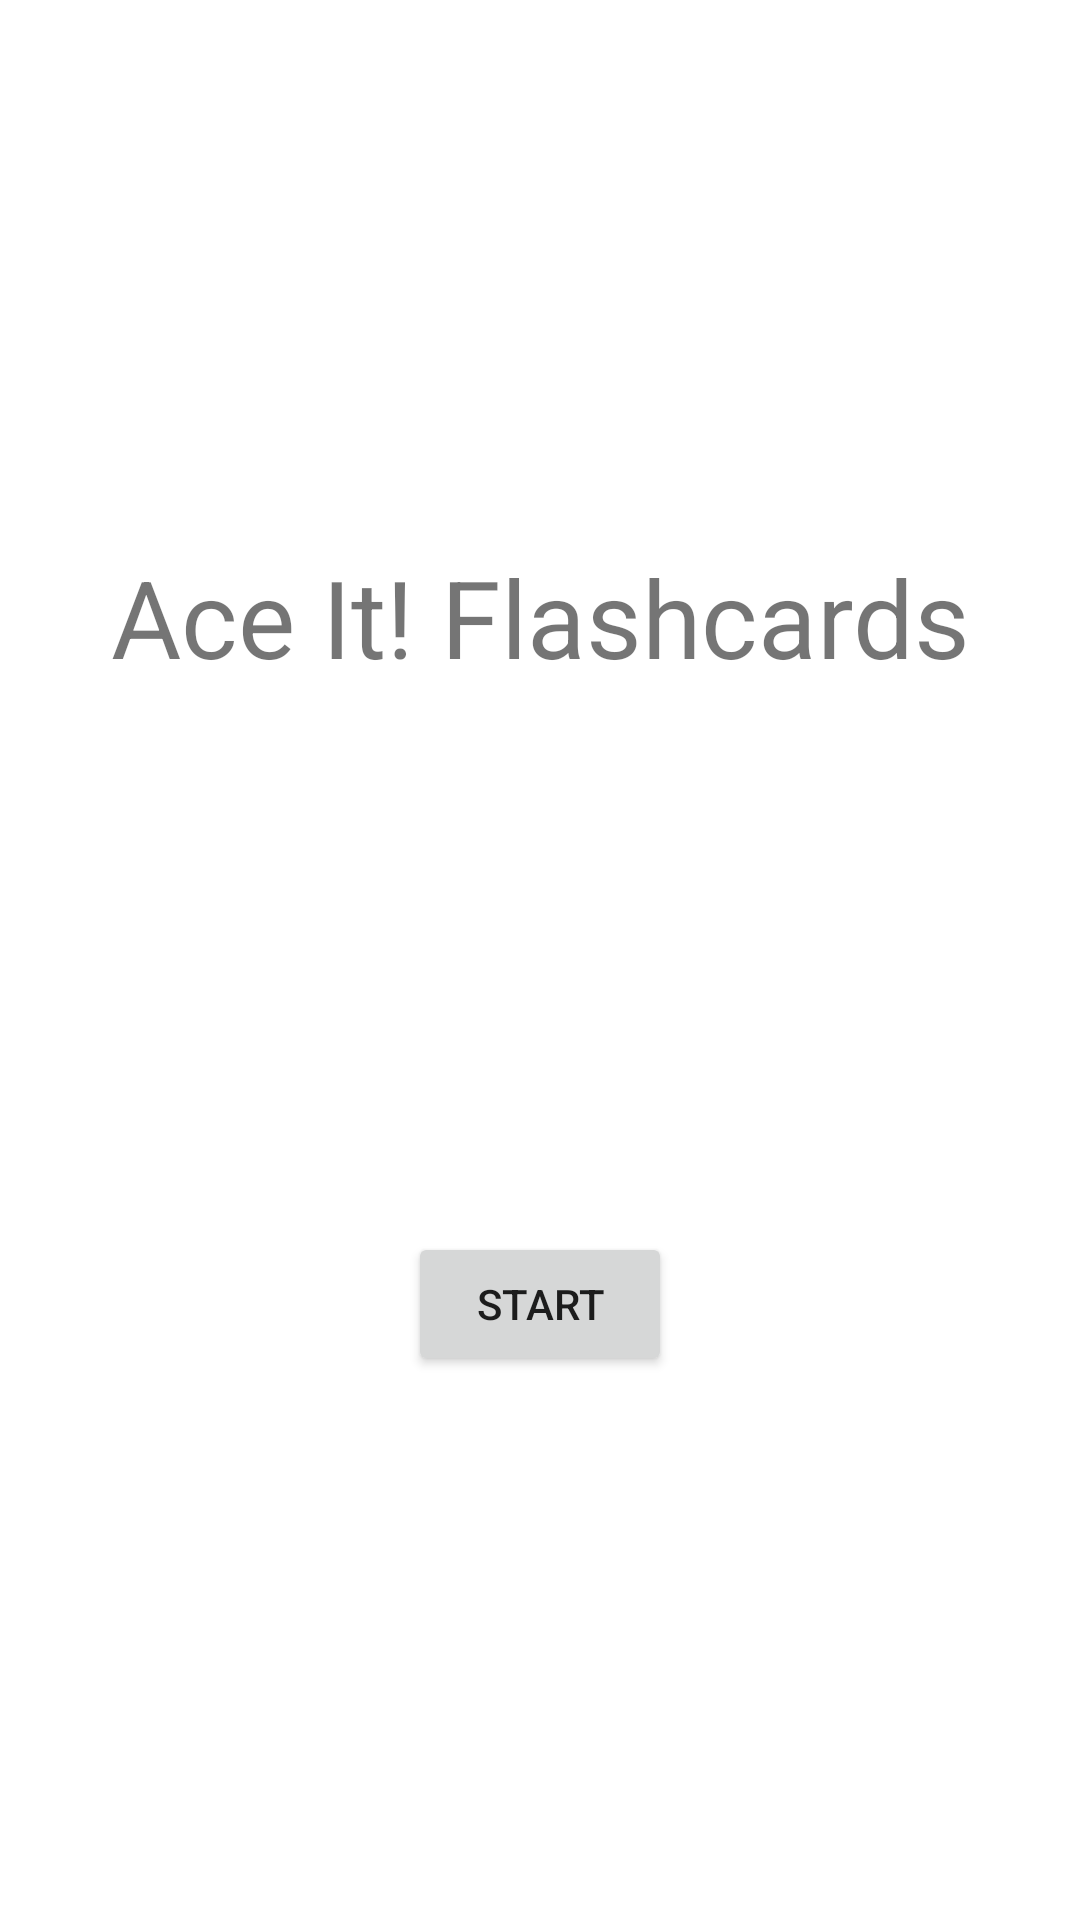

Produce the Android XML layout that renders to this screen, including the resource entries it uses.
<!-- AndroidManifest.xml: application theme Theme.AceItFlashcards -->
<!-- res/layout/fragment_title_screen.xml -->
<?xml version="1.0" encoding="utf-8"?>
<androidx.constraintlayout.widget.ConstraintLayout xmlns:android="http://schemas.android.com/apk/res/android"
    xmlns:app="http://schemas.android.com/apk/res-auto"
    xmlns:tools="http://schemas.android.com/tools"
    android:layout_width="match_parent"
    android:layout_height="match_parent"
    tools:context=".Fragment_TitleScreen">

    <TextView
        android:id="@+id/titlescreen_text"
        android:layout_width="wrap_content"
        android:layout_height="wrap_content"
        android:text="@string/app_name"
        android:textSize="36sp"
        app:layout_constraintBottom_toTopOf="@id/titlescreen_start"
        app:layout_constraintEnd_toEndOf="parent"
        app:layout_constraintStart_toStartOf="parent"
        app:layout_constraintTop_toTopOf="parent" />

    <Button
        android:id="@+id/titlescreen_start"
        android:layout_width="wrap_content"
        android:layout_height="wrap_content"
        android:text="@string/start"
        app:layout_constraintBottom_toBottomOf="parent"
        app:layout_constraintEnd_toEndOf="parent"
        app:layout_constraintStart_toStartOf="parent"
        app:layout_constraintTop_toBottomOf="@id/titlescreen_text" />
</androidx.constraintlayout.widget.ConstraintLayout>
<!-- resources referenced by this layout -->
<resources>
  <string name="app_name">Ace It! Flashcards</string>
  <string name="start">Start</string>
  <style name="Theme.AceItFlashcards" parent="Theme.MaterialComponents.DayNight.DarkActionBar">
          
          <item name="colorPrimary">@color/purple_500</item>
          <item name="colorPrimaryVariant">@color/purple_700</item>
          <item name="colorOnPrimary">@color/white</item>
          
          <item name="colorSecondary">@color/teal_200</item>
          <item name="colorSecondaryVariant">@color/teal_700</item>
          <item name="colorOnSecondary">@color/black</item>
          
          <item name="android:statusBarColor" tools:targetApi="l">?attr/colorPrimaryVariant</item>
          
      </style>
  <!-- not gathered from this repository: default colours our renderer supplied (Android Studio template values) -->
  <color name="purple_500">#FF6200EE</color>
  <color name="purple_700">#FF3700B3</color>
  <color name="teal_200">#FF03DAC5</color>
  <color name="teal_700">#FF018786</color>
  <color name="black">#FF000000</color>
  <color name="white">#FFFFFFFF</color>
</resources>
